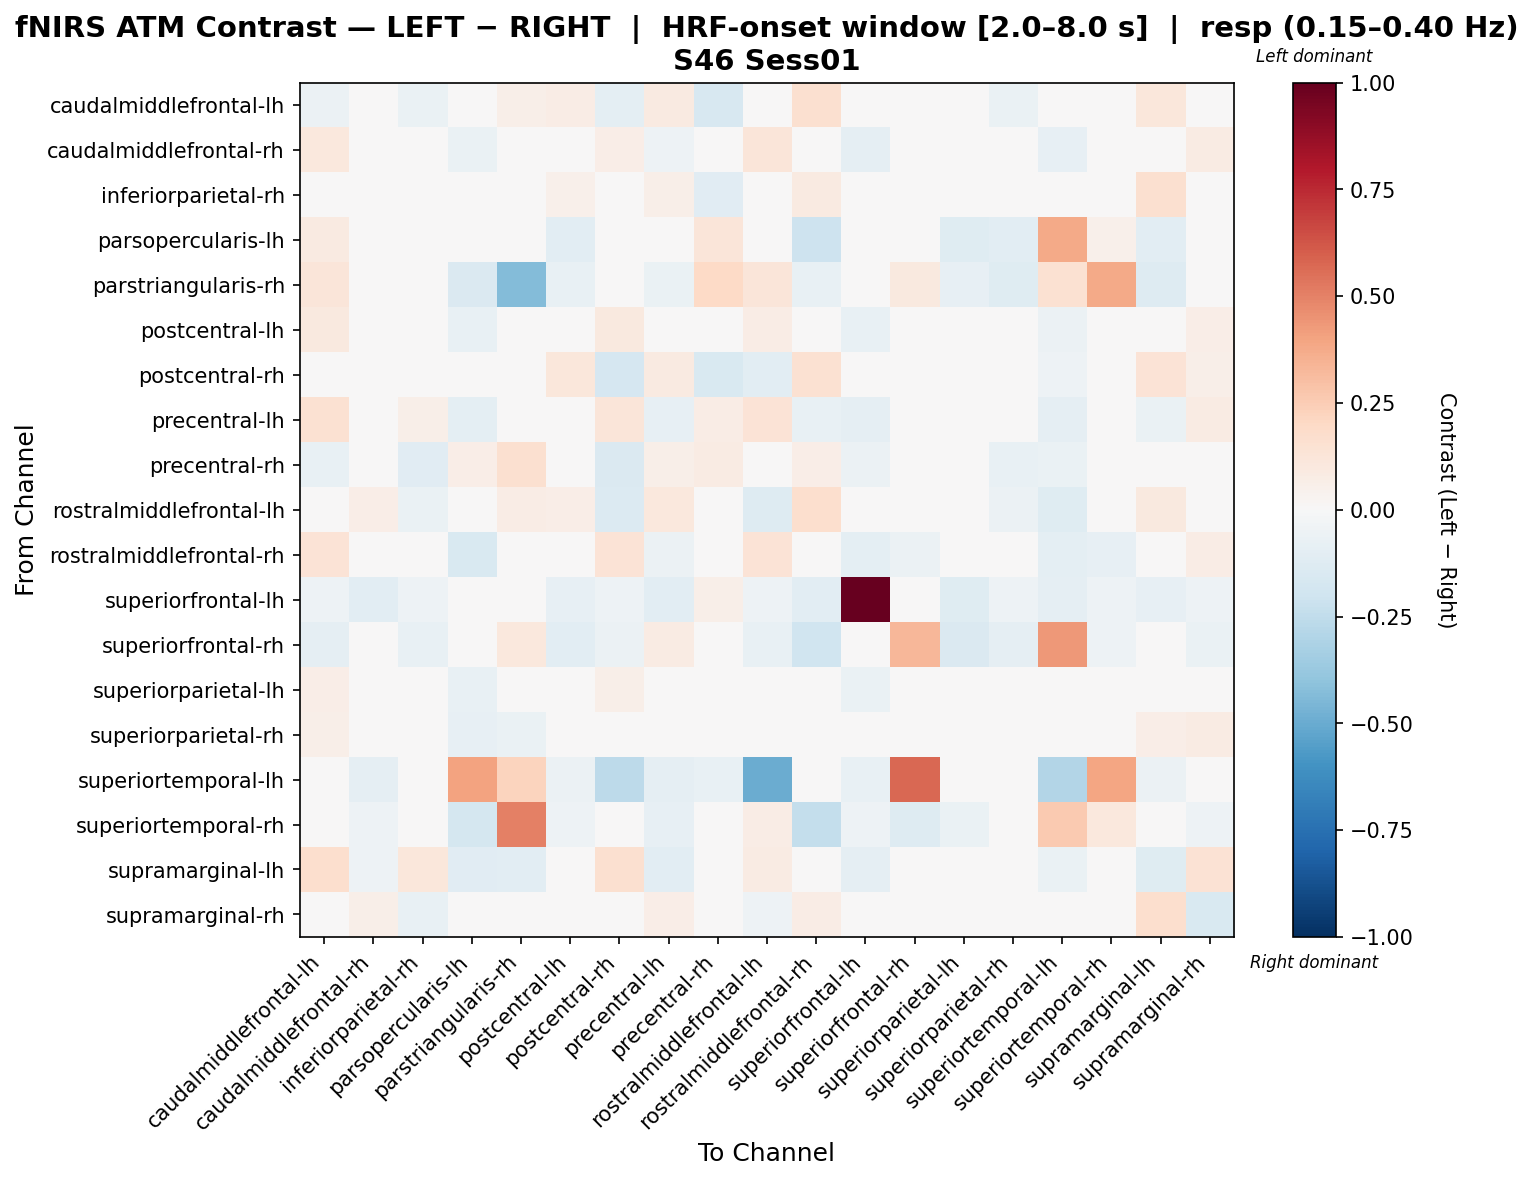

The table this chart was drawn from, first rows:
, caudalmiddlefrontal-lh, caudalmiddlefrontal-rh, inferiorparietal-rh, parsopercularis-lh, parstriangularis-rh, postcentral-lh, postcentral-rh, precentral-lh, precentral-rh, rostralmiddlefrontal-lh, rostralmiddlefrontal-rh, superiorfrontal-lh, superiorfrontal-rh, superiorparietal-lh, superiorparietal-rh, superiortemporal-lh, superiortemporal-rh, supramarginal-lh, supramarginal-rh
caudalmiddlefrontal-lh, -0.05967, 0.01918, -0.06997, 0.02334, 0.06004, 0.07429, -0.09685, 0.09069, -0.1638, 0.003597, 0.1579, -0.04562, -0.01521, -0.02812, -0.06949, -0.03041, 0.01075, 0.1169, 0.02235
caudalmiddlefrontal-rh, 0.1017, 0.007274, 0.02986, -0.06713, -0.01187, 0.005298, 0.06447, -0.0513, 0.004872, 0.123, 0.001915, -0.08796, 0.0, -0.0143, -0.04454, -0.08264, -0.02305, -0.03463, 0.07906
inferiorparietal-rh, -0.01753, -0.01082, -0.03855, 0.0, 0.01344, 0.05184, -0.007194, 0.0613, -0.1124, -0.03848, 0.0895, -0.04562, -0.01745, -0.02201, -0.04036, -0.03041, -0.007603, 0.1634, 0.008918
parsopercularis-lh, 0.08969, 0.01118, 0.0, -0.01419, 0.01359, -0.1084, 0.0, -0.02985, 0.1196, 0.0, -0.2035, 0.0, 0.02311, -0.1183, -0.1084, 0.3818, 0.05201, -0.1084, 0.0
parstriangularis-rh, 0.1197, 0.03556, 0.0, -0.1447, -0.4372, -0.07319, 0.02355, -0.06676, 0.2027, 0.1177, -0.07319, 0.0, 0.0958, -0.08475, -0.1201, 0.1553, 0.3816, -0.1321, 0.0
postcentral-lh, 0.09665, 0.002047, 0.0242, -0.07621, -0.0445, -0.009891, 0.09588, -0.04485, -0.0116, 0.07711, 0.01423, -0.07657, -0.01613, -0.01, -0.02473, -0.05743, -0.002194, 0.0004745, 0.06351
postcentral-rh, -0.04127, 0.03035, -0.0273, 0.0, 0.02734, 0.113, -0.1655, 0.08942, -0.1498, -0.1083, 0.154, -0.04562, -0.01521, 0.01608, -0.02591, -0.05187, 0.00151, 0.1381, 0.06107
precentral-lh, 0.1503, 0.01232, 0.05756, -0.0939, -0.04308, -0.02959, 0.12, -0.07967, 0.07556, 0.1402, -0.07643, -0.09176, 0.04032, -0.02786, -0.03856, -0.09176, -0.03719, -0.06823, 0.08175
precentral-rh, -0.07634, -0.01553, -0.1117, 0.06697, 0.1609, 0.02701, -0.144, 0.06036, 0.07851, 0.03809, 0.06737, -0.05896, 0.0, -0.0351, -0.07223, -0.06633, 0.01627, 0.04166, 0.02298
rostralmiddlefrontal-lh, 0.01522, 0.06797, -0.06777, 0.01073, 0.07511, 0.06313, -0.1401, 0.1019, -0.04389, -0.1278, 0.1712, -0.04562, -0.00984, -0.02498, -0.06247, -0.1184, 0.04604, 0.09743, -0.00777
rostralmiddlefrontal-rh, 0.1355, 0.03738, 0.04843, -0.1547, -0.03839, 0.01753, 0.1347, -0.06016, 0.03454, 0.1353, -0.04623, -0.09503, -0.06236, 0.01398, 0.01044, -0.09437, -0.08515, -0.005814, 0.07441
superiorfrontal-lh, -0.05217, -0.1043, -0.05217, -0.01304, 0.0, -0.07826, -0.05217, -0.1043, 0.06221, -0.05217, -0.1043, 1.0, 0.0, -0.1231, -0.05217, -0.09131, -0.05217, -0.07826, -0.05217
superiorfrontal-rh, -0.09139, 0.0, -0.07333, -0.03168, 0.1029, -0.1022, -0.05795, 0.08492, 0.0, -0.07723, -0.1979, 0.0, 0.3348, -0.1466, -0.09069, 0.4372, -0.05145, 0.02831, -0.06751
superiorparietal-lh, 0.06393, 0.01288, 0.004905, -0.07044, -0.04393, 0.02792, 0.05652, -0.01307, -0.01129, 0.03621, 0.04193, -0.06293, -0.02348, -0.02187, -0.04212, -0.03936, -0.006404, 0.04695, 0.04364
superiorparietal-rh, 0.05641, -0.00694, 0.02049, -0.07919, -0.06537, 0.02049, 0.04927, -0.03101, -0.01698, 0.003103, 0.03266, -0.04752, -0.01149, -0.01766, -0.01833, -0.03168, -0.003571, 0.06791, 0.0794
superiortemporal-lh, -0.0299, -0.08969, -0.00218, 0.3991, 0.2231, -0.0598, -0.2647, -0.08969, -0.07474, -0.4995, 0.0009491, -0.07474, 0.5728, -0.04485, -0.00218, -0.2932, 0.3912, -0.0598, -0.00218
superiortemporal-rh, 0.01267, -0.05292, -0.0251, -0.1795, 0.5068, -0.05095, 0.0, -0.07826, 0.01118, 0.07603, -0.2416, -0.05217, -0.1328, -0.06264, -0.0251, 0.2616, 0.1089, -0.02609, -0.05021
supramarginal-lh, 0.1685, -0.0506, 0.1107, -0.1163, -0.1039, 0.009928, 0.158, -0.1035, 0.004075, 0.08569, -0.04926, -0.08724, 0.0, 0.02302, 0.0232, -0.06543, -0.02766, -0.1218, 0.1426
supramarginal-rh, 0.04527, 0.05496, -0.07171, 0.0, 0.0141, -0.02521, 0.04685, 0.06383, -0.0294, -0.05458, 0.07561, -0.04752, -0.03069, -0.02323, 0.008192, -0.03168, -0.007919, 0.1664, -0.1533
